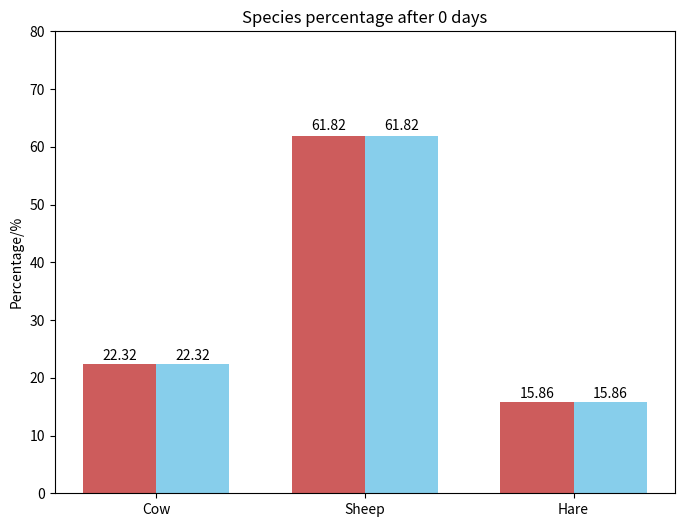

Here is the Python script that generated this plot: (Note: this script raises an exception after producing the figure.)
import numpy as np
import matplotlib.pyplot as plt

sepcies = [
    [3071, 8506, 2183],
    [2530,7595,2050],
    [1984, 6552, 1819],
    [1452, 5179, 1539],
    [ 891, 3871, 1224],
    [ 319, 2452,  933]
]

sepcies_normal = [
    [ 3071,  8506,  2183],
    [ 3113,  9438,  2541],
    [ 3155, 10472,  2958],
    [ 3198, 11619,  3444],
    [ 3241, 12892,  4010],
    [ 3285, 14304,  4669]
]

DAYS = 10
sepcies = np.array(sepcies)
sepcies_normal = np.array(sepcies_normal)

for i in range(len(sepcies)):
    fig, axes = plt.subplots(
        nrows=1, ncols=1,
        figsize=(8, 6)
    )
    axes.set_title(f'Species percentage after {DAYS * i} days')
    # axes.set_xlabel('Percentage')
    axes.set_ylabel('Percentage/%')
    
    percentage = sepcies[i] / np.sum(sepcies[i]) * 100
    percentage_normal = sepcies_normal[i] / np.sum(sepcies_normal[i]) * 100
    ind = np.arange(len(percentage))
    width = 0.35
    bar = axes.bar(ind+width/2, percentage, width, color='SkyBlue')
    bar_normal = axes.bar(ind-width/2, percentage_normal, width, color='IndianRed')
    axes.set_xticks(ind)
    axes.set_xticklabels(('Cow', 'Sheep', 'Hare'))
    axes.set_ylim(0, 80)


    def autolabel(rects, xpos='center'):
        """
        Attach a text label above each bar in *rects*, displaying its height.

        *xpos* indicates which side to place the text w.r.t. the center of
        the bar. It can be one of the following {'center', 'right', 'left'}.
        """

        xpos = xpos.lower()  # normalize the case of the parameter
        ha = {'center': 'center', 'right': 'left', 'left': 'right'}
        offset = {'center': 0.5, 'right': 0.54, 'left': 0.46}  # x_txt = x + w*off

        for rect in rects:
            height = rect.get_height()
            # print(rect.get_x() + rect.get_width()*offset[xpos], 1.01*height)
            axes.text(rect.get_x() + rect.get_width()*offset[xpos], 1.01*height,
                    '{:.2f}'.format(height), ha=ha[xpos], va='bottom')
    autolabel(bar, "center")
    autolabel(bar_normal, "center")
    fig.savefig(f'./figures/percentage-day={DAYS * i}.svg')

# plt.show()